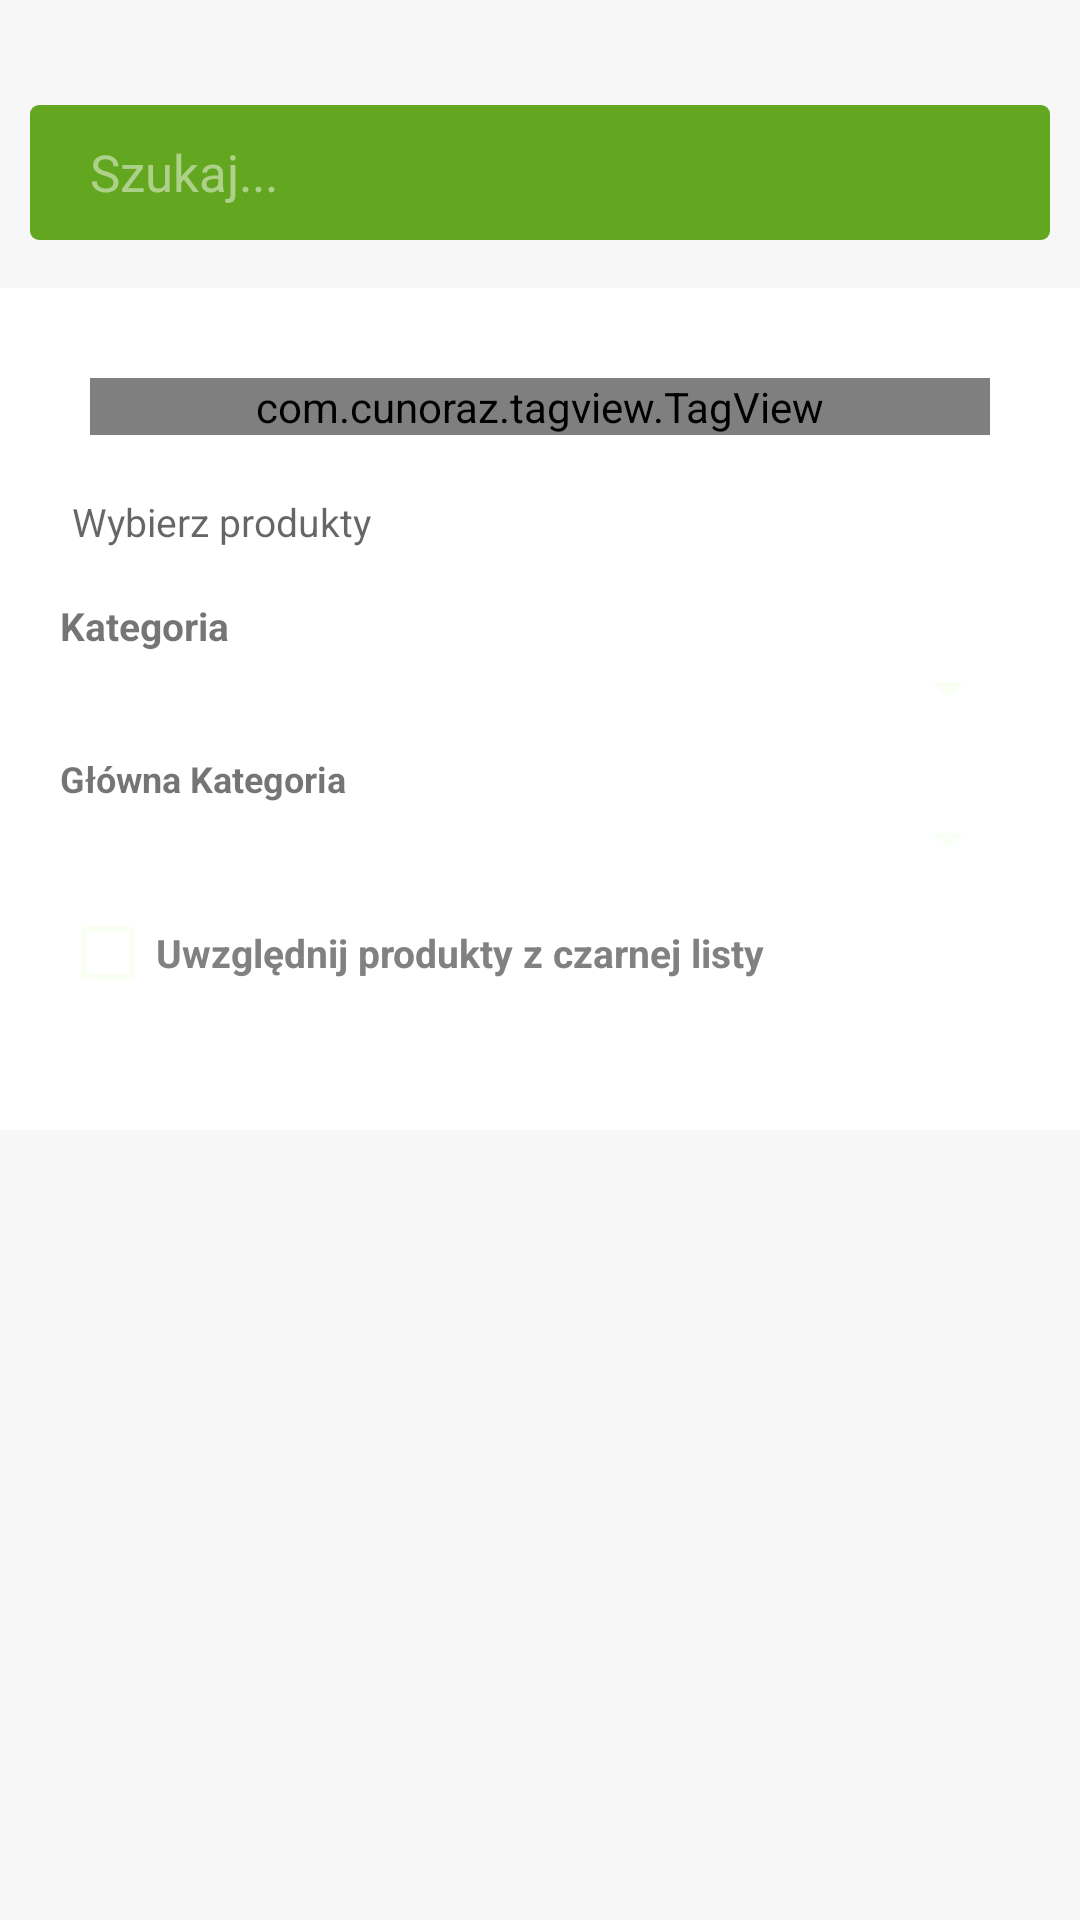

Android layout source for this screen:
<!-- AndroidManifest.xml: application theme AppTheme -->
<!-- res/layout/fragment_recipes.xml -->
<RelativeLayout xmlns:android="http://schemas.android.com/apk/res/android"
    xmlns:tools="http://schemas.android.com/tools"
    android:layout_width="match_parent"
    android:layout_height="match_parent"
    tools:context=".ui.activity.RecipesFragment"
    android:background="#f7f7f7">

    <FrameLayout
        xmlns:android="http://schemas.android.com/apk/res/android"
        android:layout_width="match_parent"
        android:layout_height="wrap_content"
        android:id="@+id/frame_recipes">

        <android.support.v7.widget.Toolbar
            android:id="@+id/toolbar"
            android:layout_height="match_parent"
            android:layout_width="match_parent"
            android:minHeight="?attr/actionBarSize"
            android:background="@drawable/gradient">
        </android.support.v7.widget.Toolbar>

        <EditText
            android:clickable="true"
            android:id="@+id/editTextSearch"
            android:layout_width="match_parent"
            android:layout_height="45dp"
            android:textSize="17dp"
            android:hint="Szukaj..."
            android:textColor="#fff"
            android:textColorHint="#79ffffff"
            android:layout_marginStart="10dp"
            android:layout_marginEnd="10dp"
            android:layout_marginTop="35dp"
            android:layout_marginBottom="16dp"
            android:paddingLeft="20dp"
            android:paddingRight="20dp"
            android:background="@drawable/search"/>

        <ImageView
            android:clickable="true"
            android:id="@+id/filter_button"
            android:layout_width="25dp"
            android:layout_height="25dp"
            android:layout_marginTop="45dp"
            android:layout_marginLeft="360dp"
            android:src="@drawable/ic_list_symbol_of_three_items_with_dots"/>
    </FrameLayout>

    <TableLayout
        android:id="@+id/search_detail"
        android:layout_width="match_parent"
        android:layout_height="wrap_content"
        android:layout_below="@id/frame_recipes"
        android:padding="20dp"
        android:background="#fff"
        android:orientation="horizontal">

        <com.cunoraz.tagview.TagView
            xmlns:tagview="http://schemas.android.com/apk/res-auto"
            android:id="@+id/products_tag"
            android:layout_width="match_parent"
            android:layout_height="match_parent"
            android:layout_margin="10dp"
            tagview:lineMargin="5dp"
            tagview:tagMargin="5dp"
            tagview:textPaddingLeft="8dp"
            tagview:textPaddingTop="5dp"
            tagview:textPaddingRight="8dp"
            tagview:textPaddingBottom="5dp" />

        <TableRow
            android:id="@+id/tableRow1"
            android:layout_width="fill_parent"
            android:layout_height="wrap_content">

            <AutoCompleteTextView
                android:id="@+id/autoProducts"
                android:layout_column="1"
                android:layout_width="330dp"
                android:layout_height="wrap_content"
                android:hint="Wybierz produkty"
                android:textSize="13dp"
                android:ems="5">
                <requestFocus />
            </AutoCompleteTextView>

            <ImageView
                android:id="@+id/add_product_list"
                android:layout_column="1"
                android:layout_width="19dp"
                android:layout_height="19dp"
                android:layout_marginLeft="10dp"
                android:layout_marginTop="10dp"
                android:background="@drawable/ic_plus_button"/>

        </TableRow>

        <TextView
            android:id="@+id/text_category"
            android:layout_width="match_parent"
            android:layout_height="wrap_content"
            android:text="Kategoria"
            android:textSize="13dp"
            android:textStyle="bold"
            android:layout_marginTop="10dp" />

        <Spinner
            android:id="@+id/spinner_category"
            android:layout_width="match_parent"
            android:layout_height="wrap_content" />

        <TextView
            android:id="@+id/text_category_main"
            android:layout_width="match_parent"
            android:layout_height="wrap_content"
            android:text="Główna Kategoria"
            android:textStyle="bold"
            android:textSize="12dp"
            android:layout_marginTop="10dp" />

        <Spinner
            android:id="@+id/spinner_main_category"
            android:layout_width="match_parent"
            android:layout_height="wrap_content" />

        <CheckBox
            android:layout_width="match_parent"
            android:layout_height="wrap_content"
            android:id="@+id/checkbox_blacklist"
            android:textSize="13dp"
            android:textStyle="bold"
            android:layout_marginTop="10dp"
            android:textColor="#818181"
            android:text="Uwzględnij produkty z czarnej listy"/>

        <ImageView
            android:layout_marginRight="178dp"
            android:layout_marginLeft="178dp"
            android:id="@+id/close_search"
            android:layout_width="13dp"
            android:layout_height="13dp"
            android:layout_marginTop="10dp"
            android:background="@drawable/ic_caret_arrow_up"/>
    </TableLayout>

    <android.support.v7.widget.RecyclerView
        android:id="@+id/recycler_view"
        android:layout_width="match_parent"
        android:layout_height="wrap_content"
        android:clipToPadding="false"
        android:layout_alignParentBottom="true"
        android:scrollbars="vertical"
        android:layout_below="@+id/search_detail" />

</RelativeLayout>
<!-- resources referenced by this layout -->
<resources>
  <!-- drawable ic_caret_arrow_up (drawable) -->
  <vector android:height="24dp" android:viewportHeight="292.361"
      android:viewportWidth="292.362" android:width="24dp" xmlns:android="http://schemas.android.com/apk/res/android">
      <path android:fillColor="@color/colorPrimary" android:pathData="M286.93,197.29L159.03,69.38c-3.61,-3.62 -7.89,-5.42 -12.85,-5.42s-9.23,1.81 -12.85,5.42L5.42,197.29C1.81,200.9 0,205.19 0,210.13s1.81,9.23 5.42,12.85c3.62,3.62 7.9,5.43 12.85,5.43h255.81c4.95,0 9.23,-1.81 12.85,-5.43c3.61,-3.61 5.43,-7.9 5.43,-12.85S290.55,200.9 286.93,197.29z"/>
  </vector>
  <!-- drawable ic_list_symbol_of_three_items_with_dots (drawable) -->
  <vector android:height="24dp" android:viewportHeight="612.0"
      android:viewportWidth="612.0" android:width="24dp" xmlns:android="http://schemas.android.com/apk/res/android">
      <path android:fillColor="#fff" android:pathData="M59.2,88.8C26.5,88.8 0,115.4 0,148.1s26.5,59.2 59.2,59.2s59.2,-26.5 59.2,-59.2S91.9,88.8 59.2,88.8zM59.2,246.8C26.5,246.8 0,273.3 0,306c0,32.7 26.5,59.2 59.2,59.2s59.2,-26.5 59.2,-59.2C118.5,273.3 91.9,246.8 59.2,246.8zM59.2,404.7C26.5,404.7 0,431.2 0,463.9c0,32.7 26.5,59.2 59.2,59.2s59.2,-26.5 59.2,-59.2C118.5,431.2 91.9,404.7 59.2,404.7zM197.4,187.5h375.1c21.8,0 39.5,-17.7 39.5,-39.5s-17.7,-39.5 -39.5,-39.5H197.4c-21.8,0 -39.5,17.7 -39.5,39.5S175.6,187.5 197.4,187.5zM572.5,266.5H197.4c-21.8,0 -39.5,17.7 -39.5,39.5c0,21.8 17.7,39.5 39.5,39.5h375.1c21.8,0 39.5,-17.7 39.5,-39.5C612,284.2 594.3,266.5 572.5,266.5zM572.5,424.5H197.4c-21.8,0 -39.5,17.7 -39.5,39.5s17.7,39.5 39.5,39.5h375.1c21.8,0 39.5,-17.7 39.5,-39.5S594.3,424.5 572.5,424.5z"/>
  </vector>
  <style name="AppTheme" parent="Theme.AppCompat.Light.NoActionBar">
          
          <item name="colorPrimary">@color/colorPrimary</item>
          <item name="colorPrimaryDark">@color/colorPrimaryDark</item>
          <item name="colorAccent">@color/colorAccent</item>
          <item name="windowNoTitle">true</item>
          <item name="windowActionBar">false</item>
  
          <item name="colorControlNormal">#fafff4</item>
          <item name="colorControlActivated">#fff</item>
          <item name="colorControlHighlight">#fbfff6</item>
      </style>
  <color name="colorPrimary">#7bd128</color>
  <color name="colorPrimaryDark">#72c225</color>
  <color name="colorAccent">#7bd128</color>
</resources>
